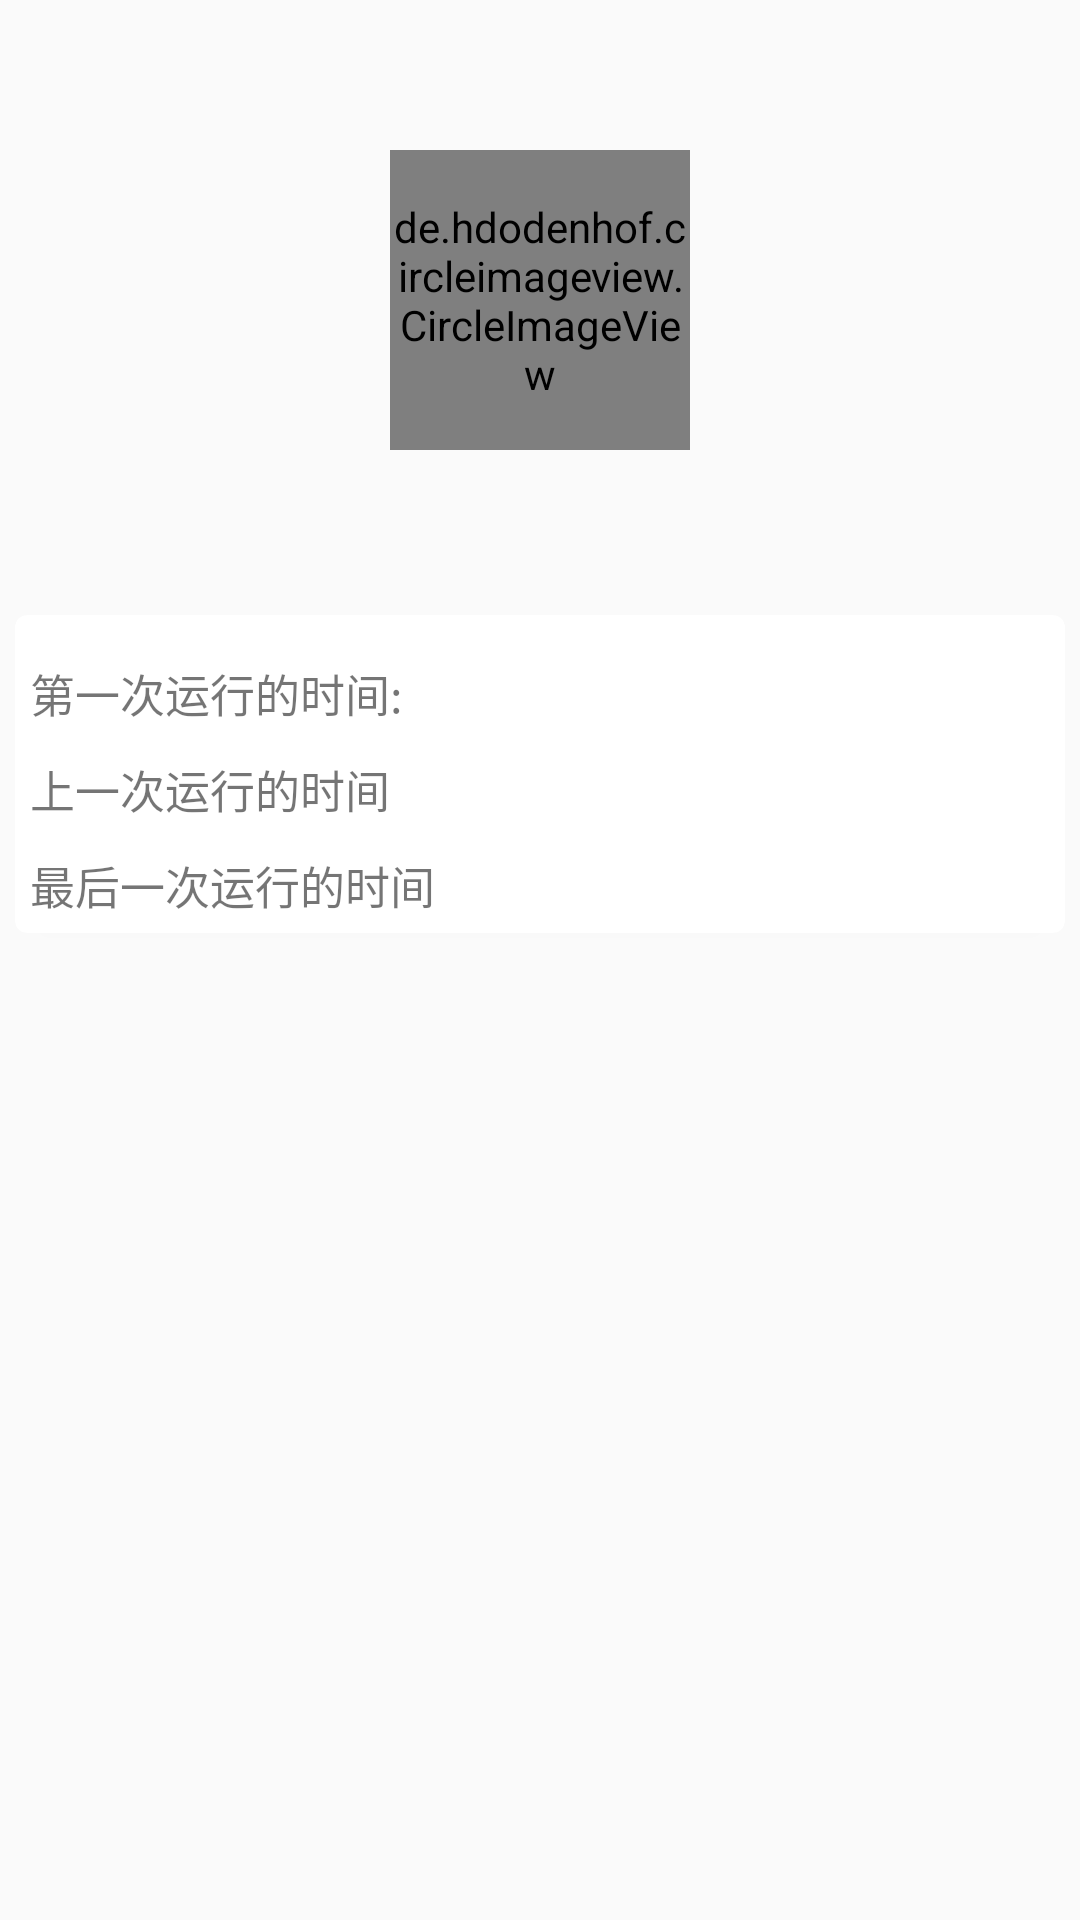

Reconstruct the res/layout file that produces this screen, plus the resources it refers to.
<!-- AndroidManifest.xml: application theme AppTheme -->
<!-- res/layout/activity_app_detail.xml -->
<?xml version="1.0" encoding="utf-8"?>
<LinearLayout android:layout_width="match_parent"
    android:layout_height="match_parent"
    android:orientation="vertical"
    xmlns:android="http://schemas.android.com/apk/res/android" >

    <de.hdodenhof.circleimageview.CircleImageView
        android:id="@+id/app_detail_appImage"
        android:layout_width="100dp"
        android:layout_height="100dp"
        android:layout_gravity="center"
        android:layout_marginBottom="50dp"
        android:layout_marginTop="50dp"/>

    <android.support.v7.widget.CardView
        android:layout_width="match_parent"
        android:layout_height="wrap_content"
        xmlns:app="http://schemas.android.com/apk/res-auto"
        app:cardCornerRadius="4dp"
        android:layout_margin="5dp"
        android:elevation="5dp">
        <RelativeLayout
            android:layout_width="match_parent"
            android:layout_height="wrap_content"
            android:orientation="horizontal">

            <LinearLayout
                android:layout_width="wrap_content"
                android:layout_height="wrap_content"
                android:orientation="vertical"
                android:layout_alignParentLeft="true"
                android:layout_margin="5dp">

                <TextView
                    android:text="第一次运行的时间:"
                    android:textSize="15sp"
                    android:layout_marginTop="10dp"
                    android:layout_width="wrap_content"
                    android:layout_height="wrap_content" />
                <TextView
                    android:text="上一次运行的时间"
                    android:textSize="15sp"
                    android:layout_marginTop="10dp"
                    android:layout_width="wrap_content"
                    android:layout_height="wrap_content" />
                <TextView
                    android:text="最后一次运行的时间"
                    android:textSize="15sp"
                    android:layout_marginTop="10dp"
                    android:layout_width="wrap_content"
                    android:layout_height="wrap_content" />
            </LinearLayout>

            <LinearLayout
                android:layout_width="wrap_content"
                android:layout_height="wrap_content"
                android:orientation="vertical"
                android:layout_alignParentRight="true"
                android:layout_margin="5dp">
                <TextView
                    android:id="@+id/app_detail_firstRun"
                    android:textSize="15sp"
                    android:layout_marginTop="10dp"
                    android:layout_width="wrap_content"
                    android:layout_height="wrap_content" />
                <TextView
                    android:id="@+id/app_detail_lastRun"
                    android:textSize="15sp"
                    android:layout_marginTop="10dp"
                    android:layout_width="wrap_content"
                    android:layout_height="wrap_content" />
                <TextView
                    android:id="@+id/app_detail_finalRun"
                    android:textSize="15sp"
                    android:layout_marginTop="10dp"
                    android:layout_width="wrap_content"
                    android:layout_height="wrap_content" />
            </LinearLayout>


        </RelativeLayout>


    </android.support.v7.widget.CardView>

</LinearLayout>
<!-- resources referenced by this layout -->
<resources>
  <style name="AppTheme" parent="Theme.AppCompat.Light.NoActionBar">
          
          <item name="colorPrimary">@color/colorPrimary</item>
          <item name="colorPrimaryDark">@color/colorPrimaryDark</item>
          <item name="colorAccent">@color/colorAccent</item>
      </style>
  <!-- not gathered from this repository: default colours our renderer supplied (Android Studio template values) -->
  <color name="colorPrimary">#FF6200EE</color>
  <color name="colorPrimaryDark">#FF3700B3</color>
  <color name="colorAccent">#FF03DAC5</color>
</resources>
